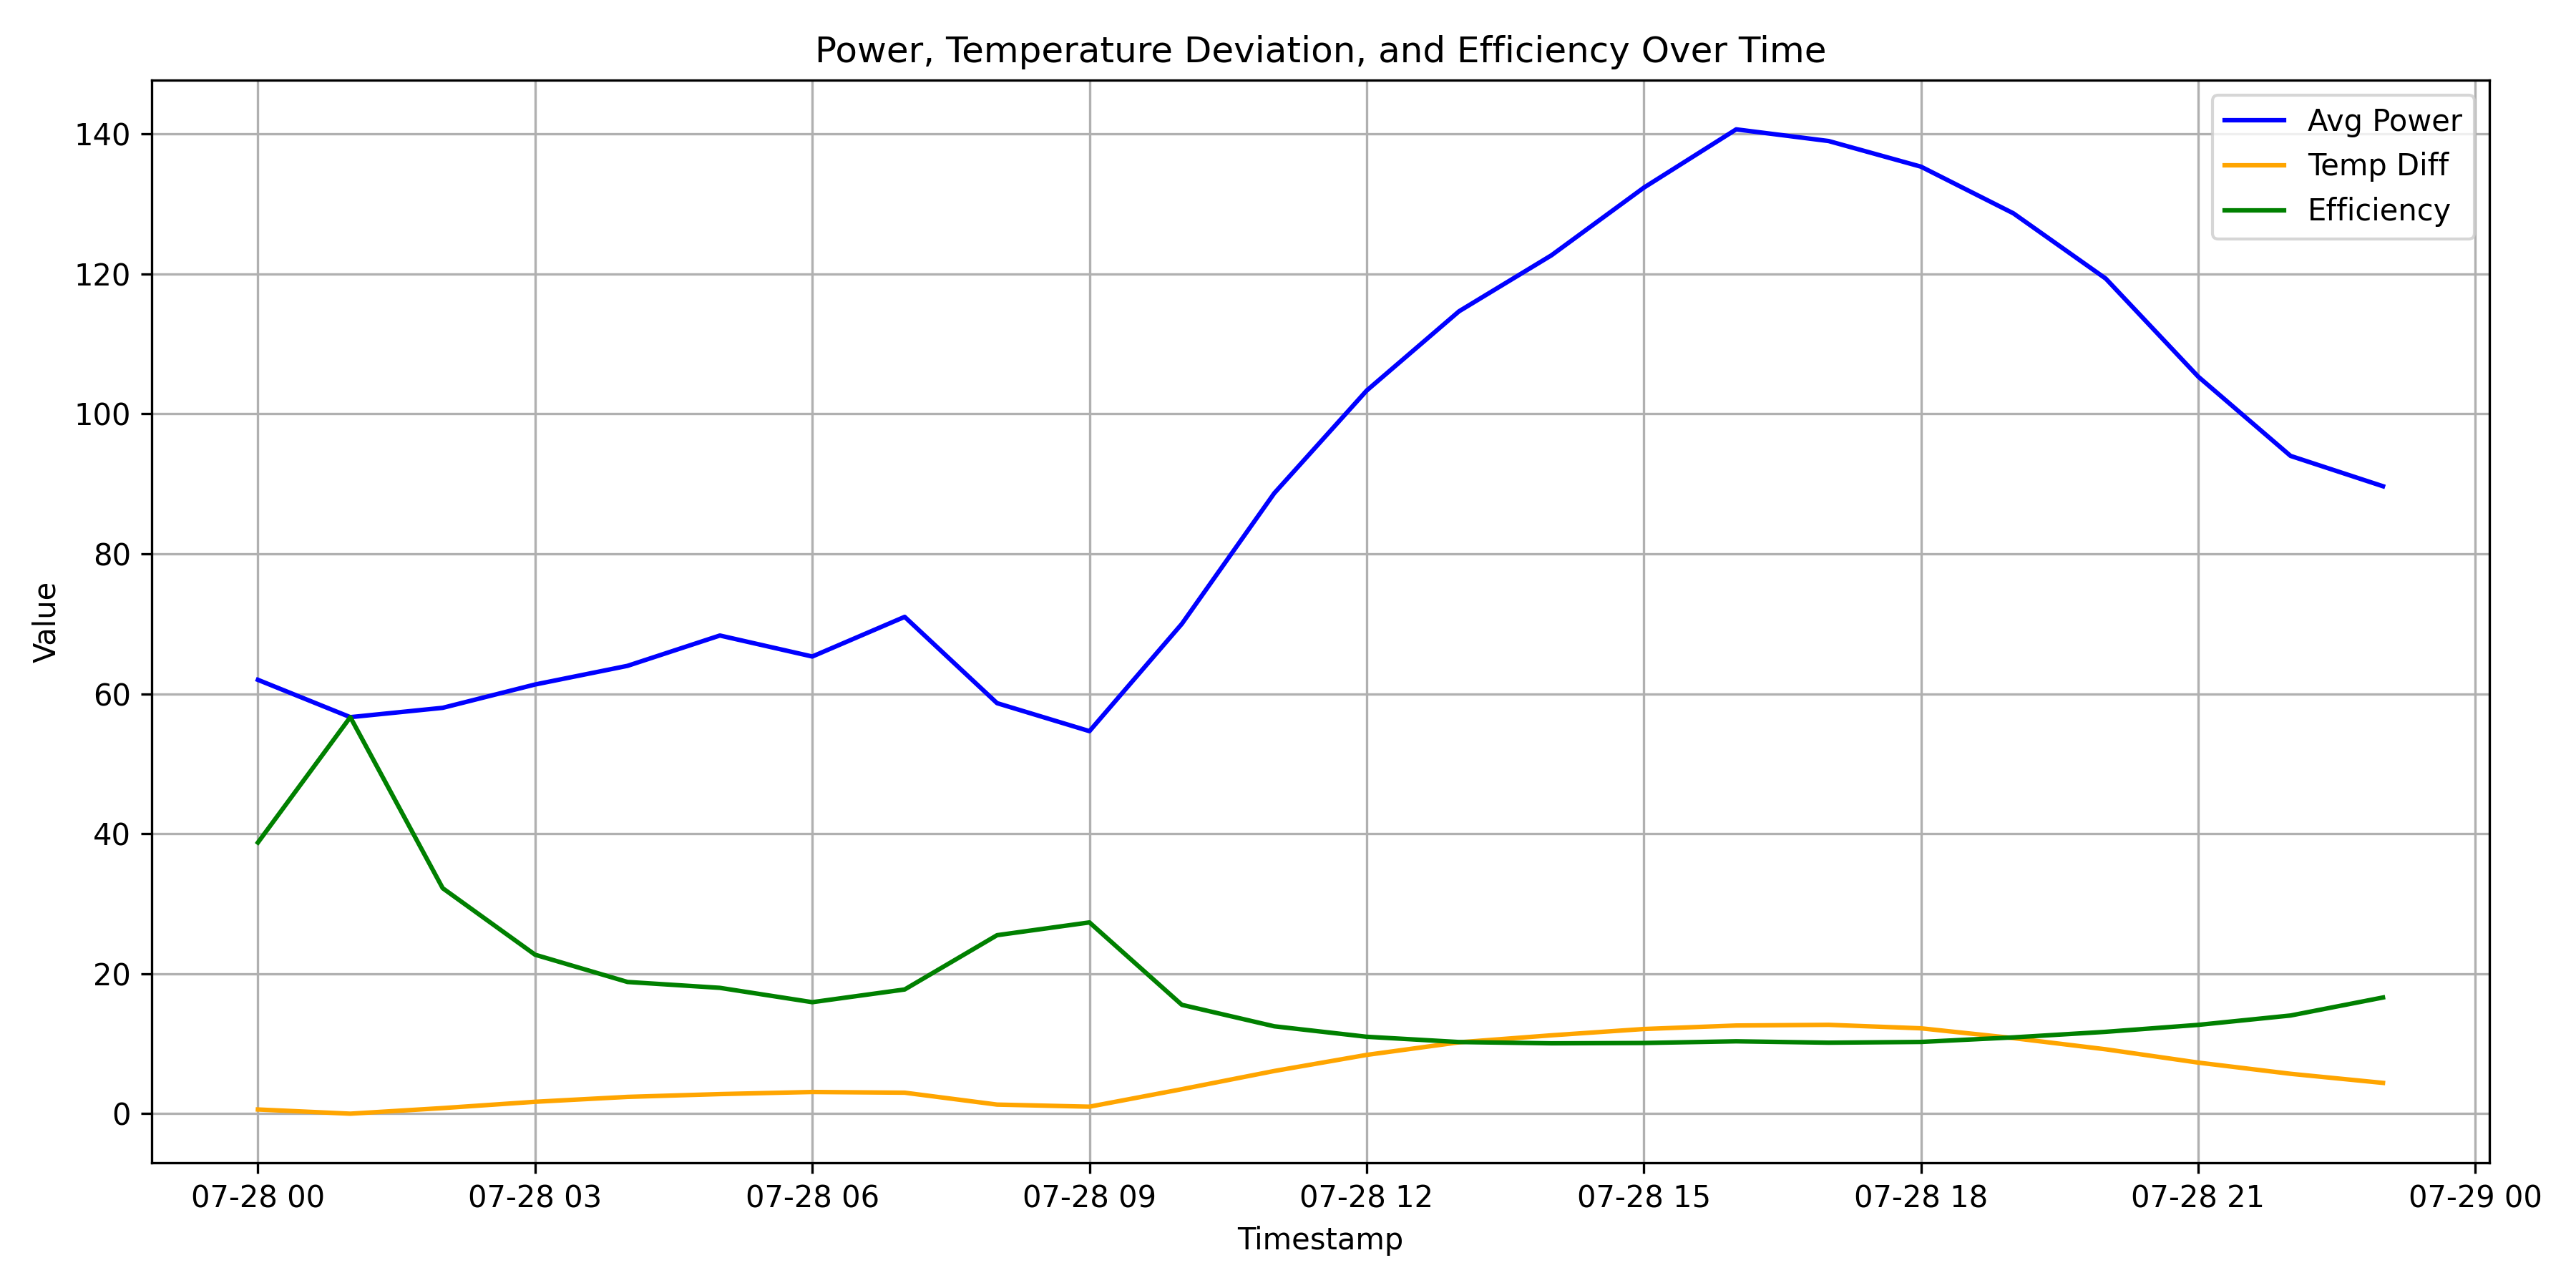

Recreate this plot in Python.
import pandas as pd
import matplotlib.pyplot as plt

# Load CSV
df = pd.read_csv("../power_efficiency.csv", parse_dates=["timestamp"])

# Optional: check columns
print(df.head())
print(df.columns)

# Create the plot
plt.figure(figsize=(12, 6))
plt.plot(df["timestamp"], df["avg_power"], label="Avg Power", color="blue")
plt.plot(df["timestamp"], df["temp_diff"], label="Temp Diff", color="orange")
plt.plot(df["timestamp"], df["efficiency"], label="Efficiency", color="green")
plt.xlabel("Timestamp")
plt.ylabel("Value")
plt.title("Power, Temperature Deviation, and Efficiency Over Time")
plt.legend()
plt.grid(True)
plt.tight_layout()

# Save to PNG
plt.savefig("power_efficiency_plot.png", dpi=300)
print("Plot saved as power_efficiency_plot.png")
